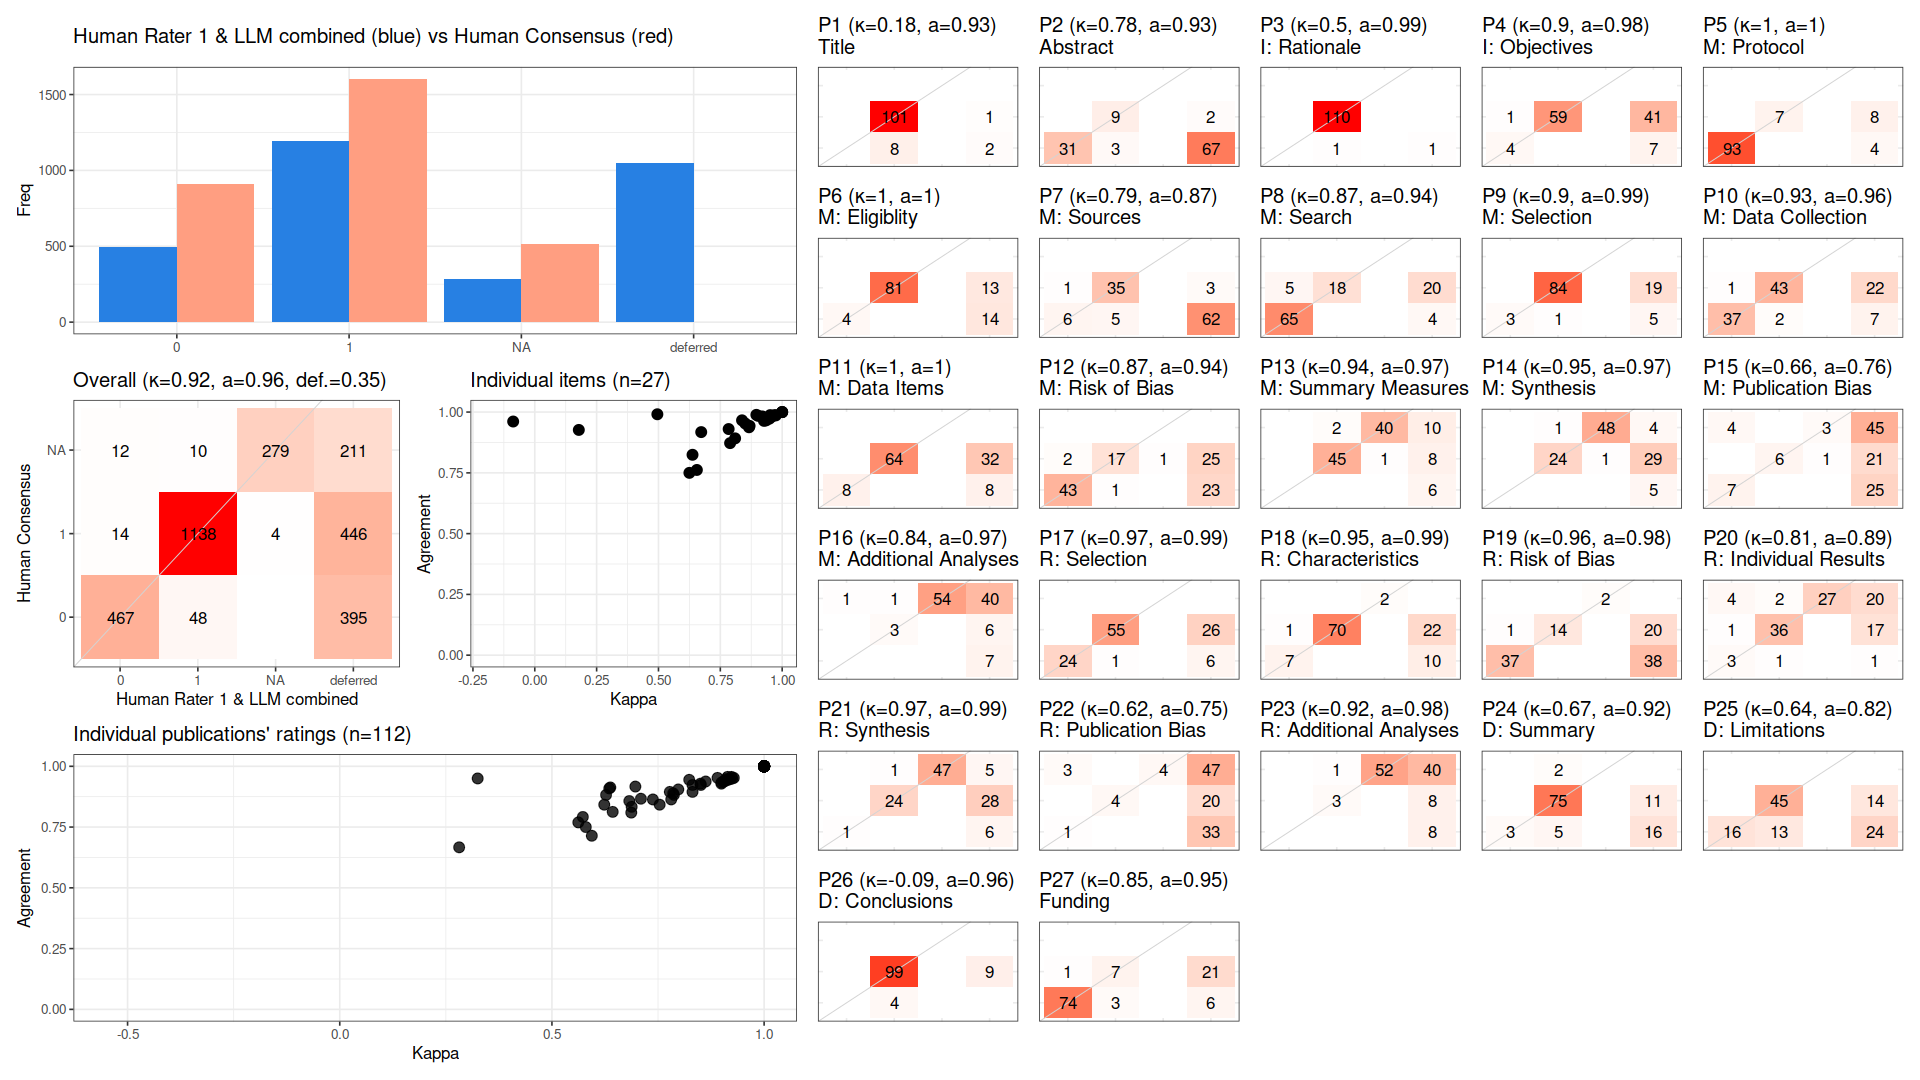

Values plotted in this chart, from the file beside it:
, cohen_kappa_w, cohen_kappa_w_ci_low, cohen_kappa_w_ci_high, agreement, agreement_ci_low, agreement_ci_high, deferring_fraction, deferring_fraction_ci_low, deferring_fraction_ci_high
combined, 0.923, 0.8983, 0.9456, 0.9554, 0.9412, 0.9681, 0.3479, 0.3241, 0.3714
P1, 0.178, NA, NA, 0.9266, NA, NA, 0.02679, NA, NA
P2, 0.7836, NA, NA, 0.9302, NA, NA, 0.6161, NA, NA
P3, 0.4955, NA, NA, 0.991, NA, NA, 0.008929, NA, NA
P4, 0.9029, NA, NA, 0.9844, NA, NA, 0.4286, NA, NA
P5, 1, NA, NA, 1, NA, NA, 0.1071, NA, NA
P6, 1, NA, NA, 1, NA, NA, 0.2411, NA, NA
P7, 0.7895, NA, NA, 0.8723, NA, NA, 0.5804, NA, NA
P8, 0.8683, NA, NA, 0.9432, NA, NA, 0.2143, NA, NA
P9, 0.8957, NA, NA, 0.9886, NA, NA, 0.2143, NA, NA
P10, 0.9266, NA, NA, 0.9639, NA, NA, 0.2589, NA, NA
P11, 1, NA, NA, 1, NA, NA, 0.3571, NA, NA
P12, 0.866, NA, NA, 0.9375, NA, NA, 0.4286, NA, NA
P13, 0.9352, NA, NA, 0.9659, NA, NA, 0.2143, NA, NA
P14, 0.9484, NA, NA, 0.973, NA, NA, 0.3393, NA, NA
P15, 0.6552, NA, NA, 0.7619, NA, NA, 0.8125, NA, NA
P16, 0.8378, NA, NA, 0.9661, NA, NA, 0.4732, NA, NA
P17, 0.9696, NA, NA, 0.9875, NA, NA, 0.2857, NA, NA
P18, 0.9515, NA, NA, 0.9875, NA, NA, 0.2857, NA, NA
P19, 0.9586, NA, NA, 0.9815, NA, NA, 0.5179, NA, NA
P20, 0.8098, NA, NA, 0.8919, NA, NA, 0.3393, NA, NA
P21, 0.9744, NA, NA, 0.9863, NA, NA, 0.3482, NA, NA
P22, 0.625, NA, NA, 0.75, NA, NA, 0.8929, NA, NA
P23, 0.9195, NA, NA, 0.9821, NA, NA, 0.5, NA, NA
P24, 0.6728, NA, NA, 0.9176, NA, NA, 0.2411, NA, NA
P25, 0.6376, NA, NA, 0.8243, NA, NA, 0.3393, NA, NA
P26, -0.08738, NA, NA, 0.9612, NA, NA, 0.08036, NA, NA
P27, 0.8509, NA, NA, 0.9529, NA, NA, 0.2411, NA, NA
